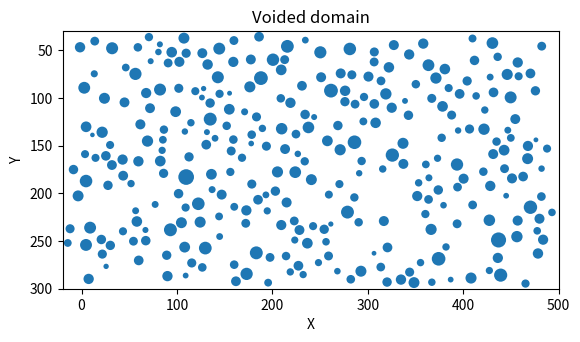

Here is the Python script that generated this plot:
import matplotlib.pyplot as plt
import numpy as np
from collections import namedtuple

# Some immutable structs
Rectangle = namedtuple('Domain',["xmin","ymin","xmax","ymax"])
Void_stats = namedtuple("Void_stats",["n_voids","diam_mean","diam_std","min_spacing"])
Void = namedtuple("Void",["x","y","diameter"])

# Use a quasi-random generator for reproducability
rng = np.random.default_rng(12345)

# Rectangular domain where the voids are to be inserted
bounds = Rectangle(xmin=-20,ymin=30,xmax=500,ymax=300)
# Statistics of the voids to be inserted
void_stats = Void_stats(n_voids=300,diam_mean=5,diam_std=1,min_spacing=1)


def gen_void_from_stats(void_stats,bounds):
    domain_width = bounds.xmax-bounds.xmin
    domain_heigth = bounds.ymax-bounds.ymin

    diameter = np.abs(rng.normal(loc=void_stats.diam_mean,scale=void_stats.diam_std))
    x = rng.random() * domain_width + bounds.xmin
    y = rng.random() * domain_heigth + bounds.ymin
    
    return Void(x,y,diameter)

def calc_void_spacing(void1, void2):
    return np.sqrt((void1.x-void2.x)**2.+(void1.y-void2.y)**2.)-void1.diameter-void2.diameter

def void_is_to_close(void,voids,min_spacing):
    if len(voids) == 0:
        # No possible collisions
        return False
    else:
        for existing_void in voids:
            if calc_void_spacing(void,existing_void)<min_spacing:
                return True
        return False

def void_is_within_bounds(void,domain_shape):
    void_x_min = void.x-void.diameter
    void_x_max = void.x+void.diameter
    void_y_min = void.y-void.diameter
    void_y_max = void.y+void.diameter

    if void_x_min<domain_shape.xmin or void_x_max>domain_shape.xmax or void_y_min<domain_shape.ymin or void_y_max>domain_shape.ymax:
        return False
    else:
        return True

def make_voided_domain(void_stats,bounds,max_attempts=50):
    voids = []   
    for _ in range(void_stats.n_voids):
        for _ in range(max_attempts):
            void = gen_void_from_stats(void_stats,bounds)
            if not void_is_to_close(void,voids,min_spacing=void_stats.min_spacing) and void_is_within_bounds(void,bounds):
                voids.append(void)
                break
    return voids

def plot_voids(voids):
    figure, ax = plt.subplots()
    for void in voids:
        circle = plt.Circle((void.x, void.y), void.diameter)
        ax.add_artist(circle)

    ax.set_title('Voided domain')
    ax.set_xlabel("X")
    ax.set_ylabel("Y")
    ax.set_aspect("equal")
    plt.xlim(left=bounds.xmin,right=bounds.xmax)
    plt.ylim(top=bounds.ymin,bottom=bounds.ymax)
    plt.show()

voids = make_voided_domain(void_stats,bounds)

plot_voids(voids)

np.savetxt("voids.csv",voids,delimiter=",",header="x,y,diameter")